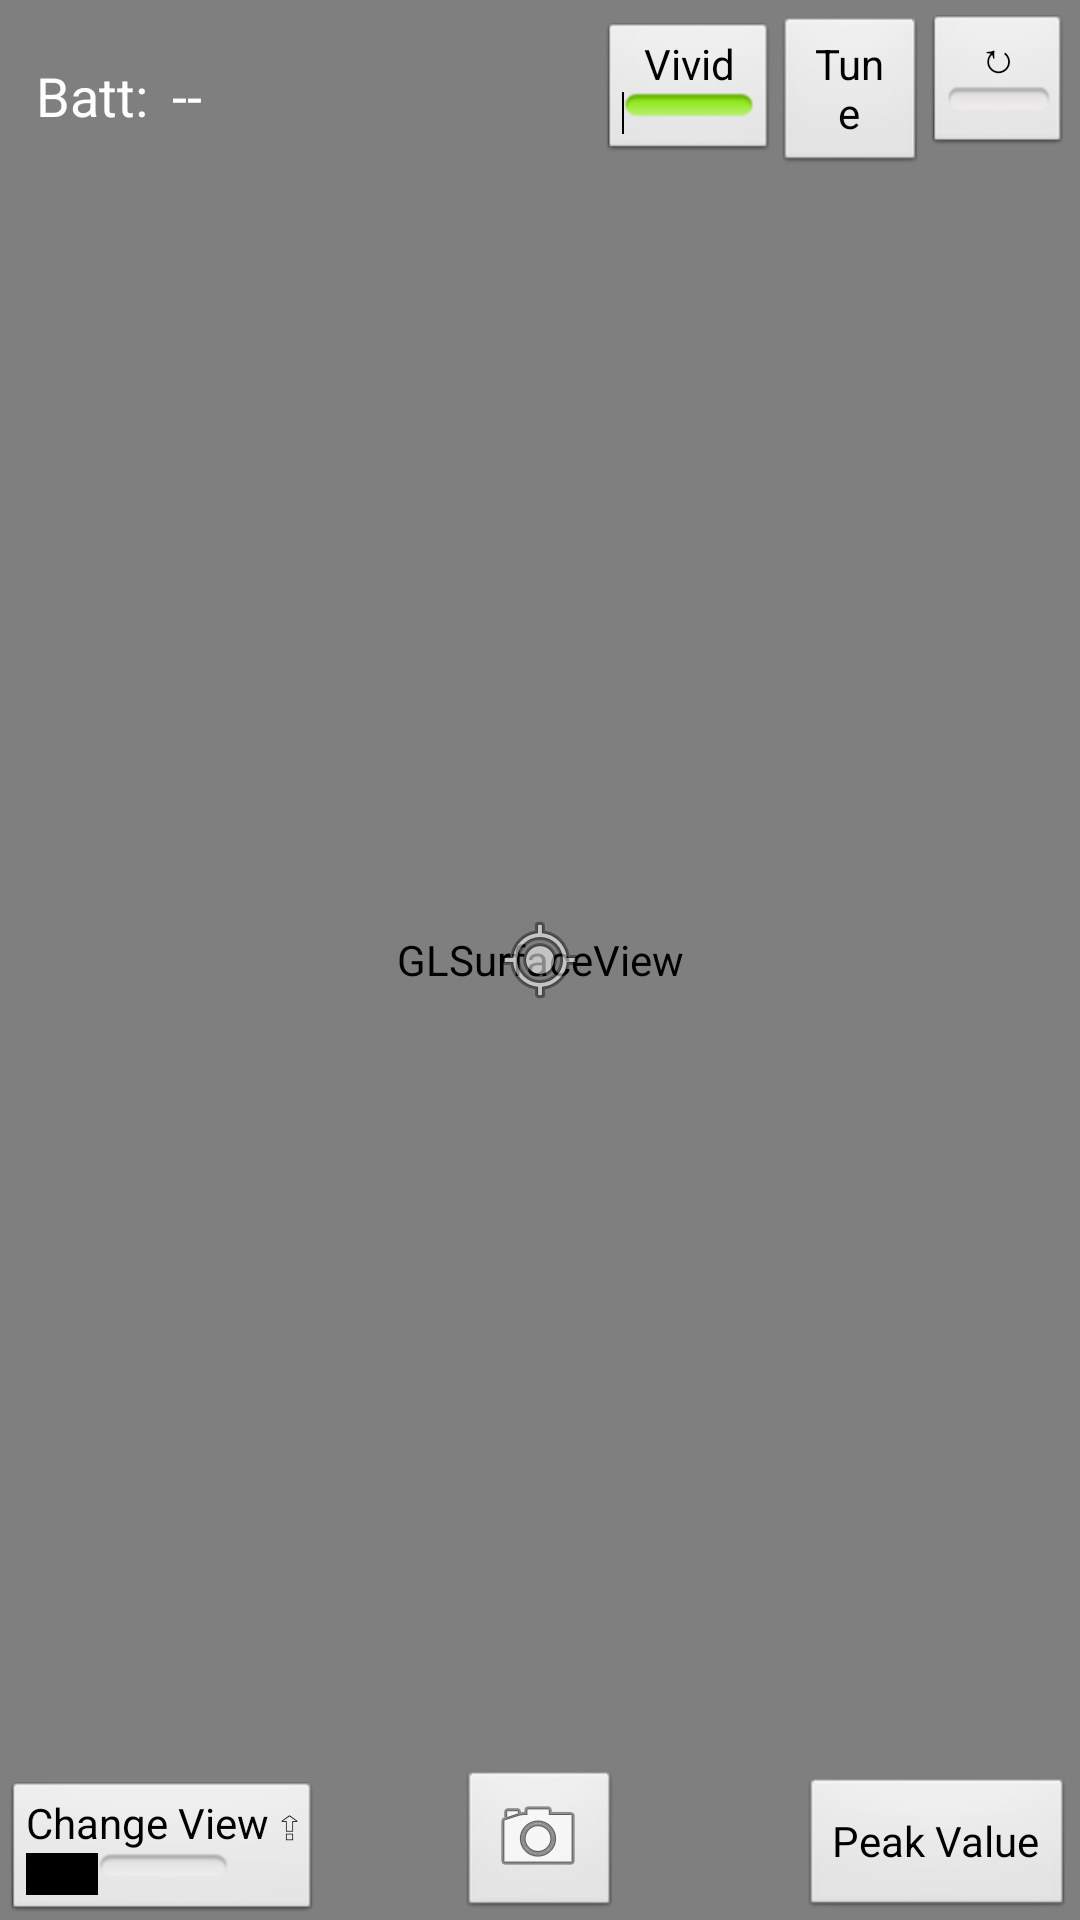

Write the Android layout XML for this screen, with the resource values it uses.
<!-- AndroidManifest.xml: activity theme FullscreenTheme -->
<!-- res/layout/activity_gl_preview.xml -->
<FrameLayout xmlns:android="http://schemas.android.com/apk/res/android"
             xmlns:tools="http://schemas.android.com/tools"
             android:layout_width="match_parent"
             android:layout_height="match_parent"
             xmlns:app="http://schemas.android.com/apk/res-auto"
             android:background="@android:color/background_dark"
             android:orientation="vertical"
             tools:context=".GLPreviewActivity"
             android:keepScreenOn="true"
             android:id="@+id/topView"
             android:touchscreenBlocksFocus="false">




    
    <RelativeLayout
        android:layout_width="match_parent"
        android:layout_height="match_parent"
        android:layout_gravity="center">
        <android.opengl.GLSurfaceView
            android:layout_width="match_parent"
            android:layout_height="match_parent"
            android:id="@+id/imageView"
            android:layout_gravity="center_horizontal|top"
            android:focusable="false"
            android:focusableInTouchMode="false"
            android:scaleType="fitCenter"
            />
<TextView
    android:id="@+id/ringsStatus"
    android:layout_width="match_parent"
    android:layout_height="wrap_content"
    android:layout_alignParentBottom="true"
    android:textColor="@android:color/white"/>
        </RelativeLayout>


    <FrameLayout
        android:layout_width="match_parent"
        android:layout_height="match_parent"
        android:fitsSystemWindows="true"
        android:id="@+id/fullscreen_content">
        <LinearLayout
            android:id="@+id/fullscreen_content_controls_top" style="@android:style/ButtonBar"
            android:layout_width="match_parent"
            android:layout_height="wrap_content"
            android:layout_gravity="top|center_horizontal" android:orientation="horizontal"
            tools:ignore="UselessParent"
            android:background="@color/black_overlay">
            <TextView
                android:layout_width="wrap_content"
                android:layout_height="wrap_content"
                android:textAppearance="?android:attr/textAppearanceMedium"
                android:text="@string/battery_label"
                android:id="@+id/batteryLabelTextView"
                android:layout_margin="8dp"
                android:layout_weight="0"
                android:layout_gravity="left|center_vertical"
                style="?actionMenuTextAppearance"/>

            <ImageView
                android:layout_width="wrap_content"
                android:layout_height="wrap_content"
                android:id="@+id/batteryChargeIndicator"
                android:layout_gravity="left|center_vertical"
                android:layout_weight="0"
                android:src="@android:drawable/ic_lock_idle_charging"
                android:tint="@color/accent_material_light"
                android:visibility="gone" />

            <TextView
                android:layout_width="wrap_content"
                android:layout_height="wrap_content"
                android:textAppearance="?android:attr/textAppearanceMedium"
                android:id="@+id/batteryLevelTextView"
                android:layout_weight="0.48"
                android:layout_gravity="left|center_vertical"
                android:text="--" />

            <ToggleButton
                android:layout_width="wrap_content"
                android:layout_height="wrap_content"
                android:text="Cable"
                android:id="@+id/chargeCableToggle"
                android:layout_weight="0.10"
                android:checked="false"
                android:visibility="invisible"
                android:onClick="onSimulatedChargeCableToggleClicked" />

            <ToggleButton
                android:layout_width="wrap_content"
                android:layout_height="wrap_content"
                android:id="@+id/vividButton"
                style="?metaButtonBarButtonStyle"
                android:textOff="@string/normal"
                android:textOn="@string/vivid"
                android:checked="true"
                android:onClick="onVividClicked"/>

            <Button
                android:layout_width="51dp" style="?metaButtonBarButtonStyle"
                android:layout_height="wrap_content"
                android:text="@string/performTuning"
                android:id="@+id/tuneButton"
                android:onClick="onTuneClicked" />

            <ToggleButton
                android:layout_width="47dp"
                android:layout_height="wrap_content"
                android:text="@string/rotate_on"
                android:id="@+id/switch_rotate"
                android:onClick="onRotateClicked"
                android:layout_gravity="right"
                android:textOff="@string/rotate_off"
                android:textOn="@string/rotate_on"
                style="?metaButtonBarButtonStyle" />


        </LinearLayout>


        <FrameLayout android:id="@+id/fullscreen_content_controls" style="?metaButtonBarStyle"
            android:layout_width="match_parent" android:layout_height="wrap_content"
            android:layout_gravity="bottom|center_horizontal"
            android:background="@color/black_overlay"
            tools:ignore="UselessParent"
            android:columnCount="3"
            android:rowCount="2">
            <LinearLayout
                android:orientation="horizontal"
                android:layout_width="fill_parent"
                android:layout_height="wrap_content"
                android:layout_gravity="center_horizontal|bottom"
                android:baselineAligned="false"
                android:id="@+id/imageTypeListContainer"
                android:focusableInTouchMode="false"
                android:visibility="gone">

                <ListView
                    android:layout_width="wrap_content"
                    android:layout_height="wrap_content"
                    android:id="@+id/imageTypeListView"
                    android:layout_gravity="center_vertical|bottom|left"
                    android:layout_marginBottom="60dp"
                    android:textAppearance="?android:attr/textAppearanceLarge"
                    android:alpha="0.9"
                    android:layout_weight="0.25"
                    android:choiceMode="singleChoice"
                    android:clickable="true"
                    android:dividerHeight="0dp" />

                <ListView
                    android:layout_width="wrap_content"
                    android:layout_height="wrap_content"
                    android:id="@+id/paletteListView"
                    android:layout_marginBottom="60dp"
                    android:alpha="0.9"
                    android:layout_gravity="bottom|right"
                    android:layout_weight="0.75"
                    android:choiceMode="singleChoice"
                    android:textAppearance="?android:attr/textAppearanceLarge"
                    android:clickable="true"
                    android:dividerHeight="0dp" />
            </LinearLayout>

            <ImageButton style="?metaButtonBarButtonStyle"
                android:layout_width="wrap_content"
                android:layout_height="wrap_content"
                android:id="@+id/imageButton"
                android:layout_weight="0.33"
                android:onClick="onCaptureImageClicked"
                android:src="@android:drawable/ic_menu_camera"
                android:layout_gravity="center_horizontal|bottom" />

            <ToggleButton android:id="@+id/change_view_button" style="?metaButtonBarButtonStyle"
                android:layout_width="wrap_content" android:layout_height="wrap_content"
                android:layout_weight="0.33" android:textOff="@string/change_view"
                android:textOn="@string/change_view_retract"
                android:onClick="onChangeViewClicked"
                android:layout_gravity="bottom|left" />

            <Button
                android:layout_width="wrap_content" style="?metaButtonBarButtonStyle"
                android:layout_height="wrap_content"
                android:text="@string/changePeakValue"
                android:id="@+id/connect_sim_button"
                android:onClick="onChangePeakValueClick"
                android:layout_gravity="center_horizontal|bottom|right" />


        </FrameLayout>

        <ProgressBar
            style="?android:attr/progressBarStyle"
            android:layout_width="wrap_content"
            android:layout_height="wrap_content"
            android:id="@+id/tuningProgressBar"
            android:layout_gravity="center"
            android:visibility="gone" />

        <TextView
            android:layout_width="wrap_content"
            android:layout_height="wrap_content"
            android:textAppearance="?android:attr/textAppearanceMedium"
            android:text="@string/txtTuning"
            android:id="@+id/tuningTextView"
            android:labelFor="@id/tuningProgressBar"
            android:layout_gravity="center"
            android:layout_marginTop="36dp"
            android:visibility="gone" />

        <TextView
            android:layout_width="wrap_content"
            android:layout_height="wrap_content"
            android:textAppearance="?android:attr/textAppearanceLarge"
            android:text="Please Connect FLIR One"
            android:id="@+id/pleaseConnect"
            android:layout_gravity="center"
            android:layout_marginTop="90dp"
            android:visibility="gone" />


    </FrameLayout>

    <ImageView
        android:layout_width="wrap_content"
        android:layout_height="wrap_content"
        android:id="@+id/spotMeterIcon"
        android:layout_gravity="center"
        android:src="@android:drawable/ic_menu_mylocation"
        android:alpha="0.9" />

    <TextView
        android:layout_width="wrap_content"
        android:layout_height="wrap_content"
        android:textAppearance="?android:attr/textAppearanceSmall"
        android:id="@+id/spotMeterValue"
        android:layout_gravity="center"
        android:alpha="0.9"
        android:paddingTop="39dp"
        android:shadowColor="#000000"
        android:shadowDx="0"
        android:shadowDy="0"
        android:shadowRadius="3"/>
</FrameLayout>
<!-- resources referenced by this layout -->
<resources>
  <string name="battery_label">Batt:</string>
  <string name="changePeakValue">Peak Value</string>
  <string name="change_view">Change View \u21EA</string>
  <string name="change_view_retract">Change View \u21B2</string>
  <string name="normal">Normal</string>
  <string name="performTuning">Tune</string>
  <string name="rotate_off">\u21BB</string>
  <string name="rotate_on">\u21BA</string>
  <string name="txtTuning">Tuning...</string>
  <string name="vivid">Vivid</string>
  <style name="ButtonBar">
          <item name="android:paddingLeft">2dp</item>
          <item name="android:paddingTop">5dp</item>
          <item name="android:paddingRight">2dp</item>
          <item name="android:paddingBottom">0dp</item>
          <item name="android:background">@android:drawable/bottom_bar</item>
      </style>
  <style name="FullscreenTheme" parent="android:Theme.NoTitleBar">
          <item name="android:windowContentOverlay">@null</item>
          <item name="android:windowBackground">@null</item>
          <item name="metaButtonBarStyle">@style/ButtonBar</item>
          <item name="metaButtonBarButtonStyle">@style/ButtonBarButton</item>
      </style>
  <style name="ButtonBarButton" />
</resources>
